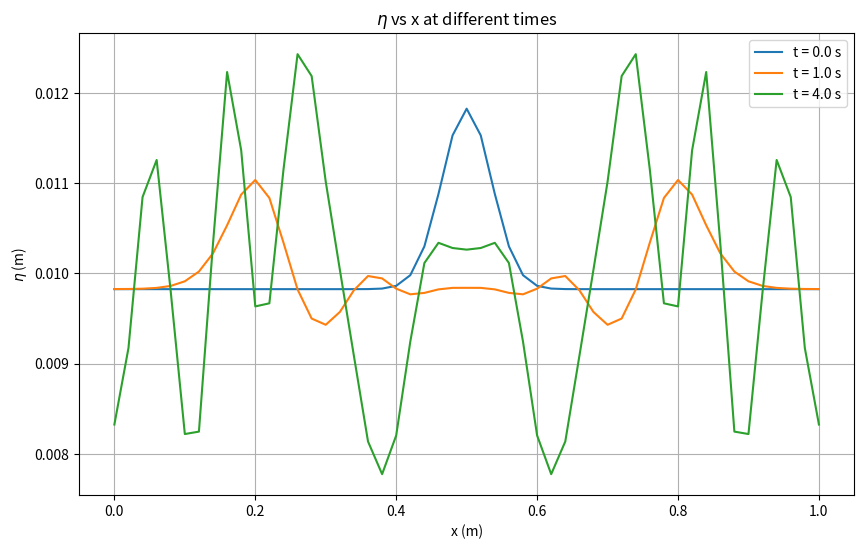

Python code for this plot:
# Lab4_Q2.py
# Purpose:This script simulates the propagation of shallow water waves using the FTCS scheme.
#          It aims to model fluid flow by discretizing the shallow water equations.
# Requires:NumPy for numerical calculations, Matplotlib for visual representation.
# Output:Plot of wave propagation over time, demonstrating numerical stability and instabilities.

import numpy as np
import matplotlib.pyplot as plt

#Parameters
L = 1.0 # Domain Length (m)
J = 50  # Number of intervals
dx = L/J #Grid spacing (m)
x = np.linspace(0, L, J+1) # Grid points from x=0 to x=L

g = 9.81
H = 0.01
eta_b = np.zeros_like(x) #Flat bottom topography 

#Boundary condition
u_left = 0.0 #u(0,t)
u_right = 0.0 #u(L,t)

dt = 0.01 #time step (s)
t_end = 4.0
Nt = int(t_end / dt) #400 steps

#Initial conditions parameters
A = 0.002 # Amplitude of Gaussian (m)
mu = 0.5 # Mean of Gaussian (m)
sigma = 0.05 #Std. dev. (m)

#Initial Functions
u = np.zeros_like(x)

#Initial eta
gaussian = A * np.exp(-((x-mu)**2)/sigma**2)
gaussian_avg = np.mean(gaussian)

eta = H + gaussian - gaussian_avg

#Time stamp
plot_times = [0., 1., 4.]
plot_indices = [int(time/dt) for time in plot_times] #for each plot_times have different indices
eta_plots = []

# FTCS scheme loop to simulate wave propagation
for n in range(Nt+1):
    t = n*dt

    if n in plot_indices:
        eta_plots.append((t, eta.copy()))
    
    F1 = 0.5 * u**2 + g * eta
    F2 = u * (eta - eta_b)

    u_new = np.copy(u)
    eta_new = np.copy(eta)

    u_new[1:J] = u[1:J] - (dt/(2*dx)) * (F1[2:J+1] - F1[0:J-1])
    eta_new[1:J] = eta[1:J] - (dt/(2*dx)) * (F2[2:J+1] - F2[0:J-1])

    u_new[0] = u_left
    u_new[J] = u_right

    eta_new[0] = eta[0] - (dt/dx) * (F2[1] - F2[0])
    eta_new[J] = eta[J] - (dt/dx) * (F2[J] - F2[J-1])

    u = np.copy(u_new)
    eta = np.copy(eta_new)


# Plotting the wave profile
plt.figure(figsize=(10, 6))
for t, eta_t in eta_plots:
    plt.plot(x, eta_t, label=f't = {t:.1f} s')
plt.xlabel('x (m)')
plt.ylabel(r'$\eta$ (m)')
plt.title(r'$\eta$ vs x at different times')
plt.legend()
plt.grid(True)
plt.show()